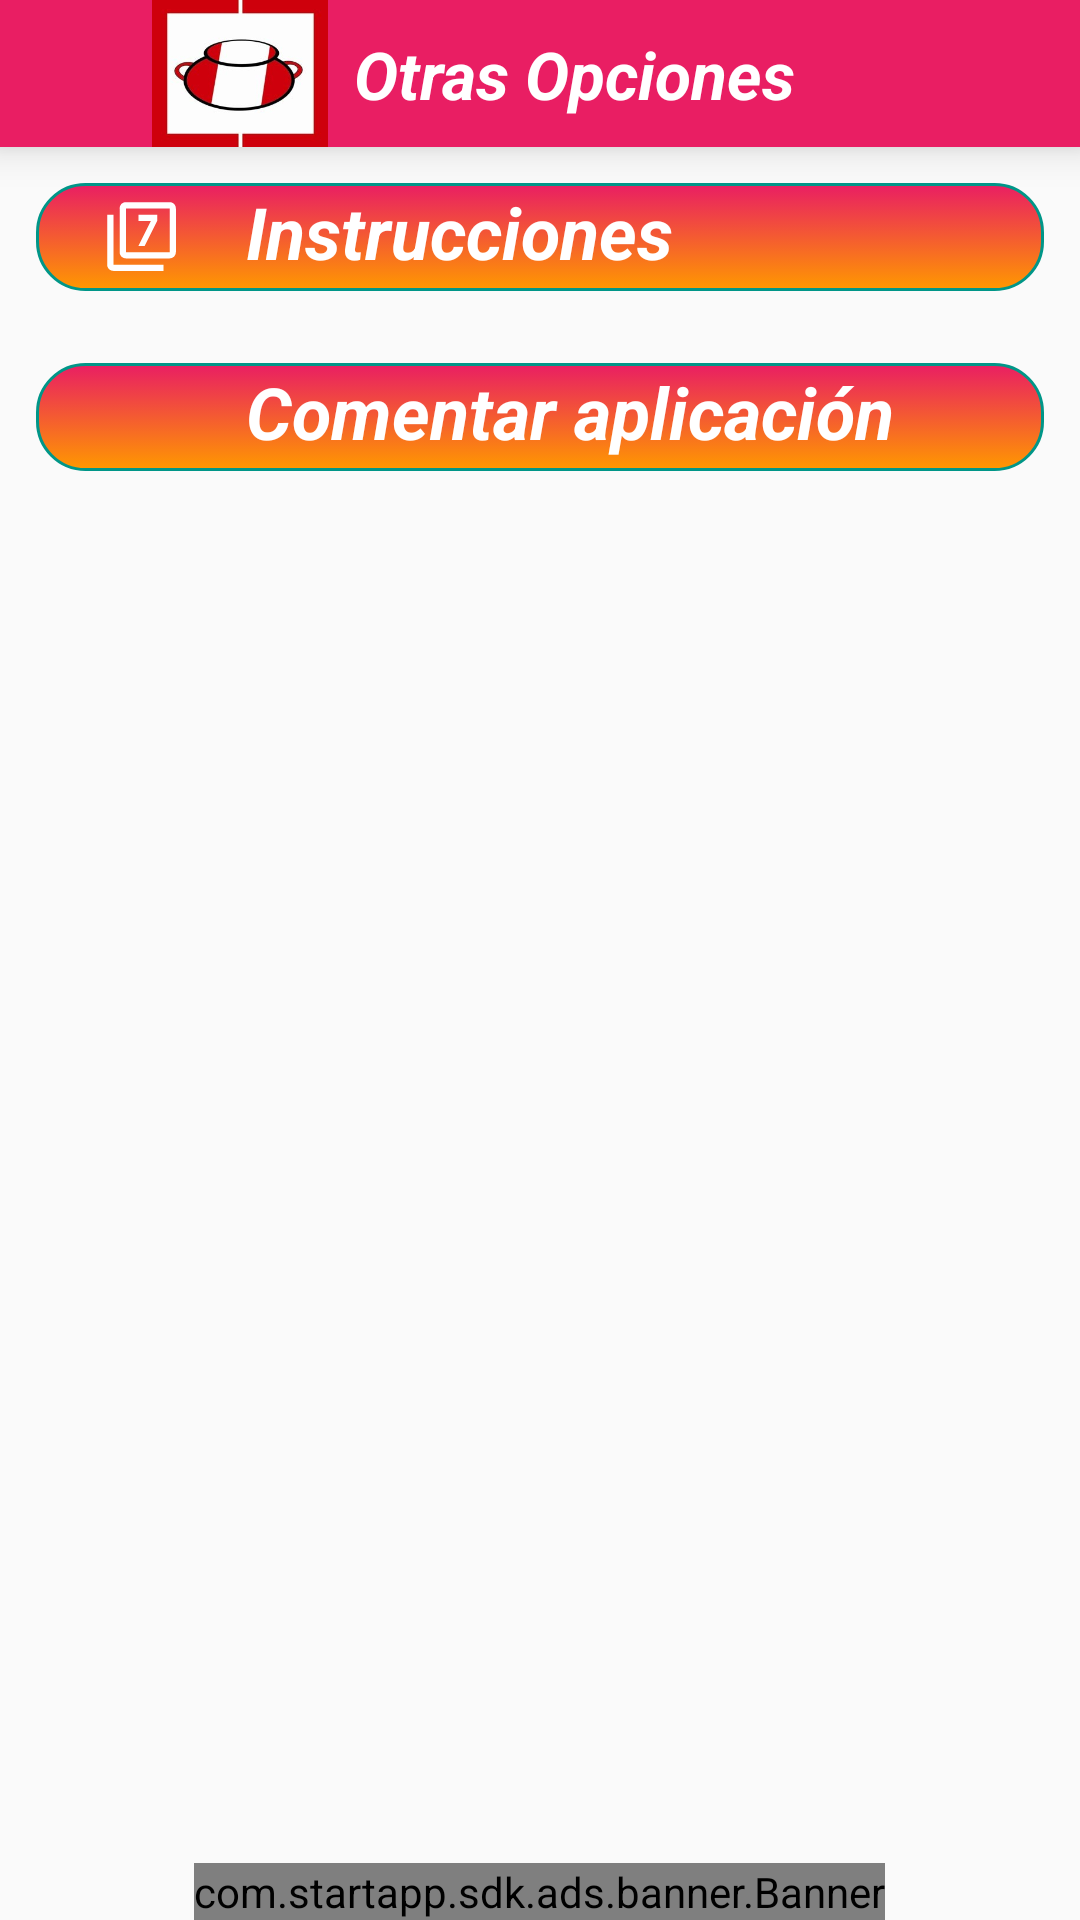

Write the Android layout XML for this screen, with the resource values it uses.
<!-- AndroidManifest.xml: activity theme Theme.AppCompat.Light.NoActionBar -->
<!-- res/layout/activity_opciones.xml -->
<?xml version="1.0" encoding="utf-8"?>
<RelativeLayout xmlns:android="http://schemas.android.com/apk/res/android"
    xmlns:app="http://schemas.android.com/apk/res-auto"
    xmlns:tools="http://schemas.android.com/tools"
    android:layout_width="match_parent"
    android:layout_height="match_parent"
    tools:context=".OpcionesActivity">
    <LinearLayout
        android:layout_width="match_parent"
        android:layout_height="match_parent"
        android:orientation="vertical">
        <RelativeLayout
            android:id="@+id/idLayoutFondo"
            android:layout_width="match_parent"
            android:layout_height="wrap_content"
            android:background="#E91E63"
            android:elevation="8dp">

            <ImageView
                android:id="@+id/im"
                android:layout_width="60dp"
                android:layout_height="49dp"
                android:layout_alignParentStart="true"
                android:layout_alignParentLeft="true"
                android:layout_alignParentTop="true"
                android:layout_marginStart="50dp"
                android:layout_marginLeft="52dp"
                android:src="@drawable/logosa" />

            <ImageButton
                android:id="@+id/btnIcoAtras"
                android:layout_width="60dp"
                android:layout_height="49dp"
                android:background="@color/colorTransparente"
                android:clickable="true"
                android:onClick="irAtras"
                android:src="@drawable/ic_atras" />

            <TextView
                android:id="@+id/nivel"
                android:layout_width="wrap_content"
                android:layout_height="wrap_content"
                android:layout_marginStart="8dp"
                android:layout_marginLeft="2dp"
                android:layout_marginTop="10dp"
                android:layout_marginBottom="5dp"
                android:layout_toEndOf="@+id/im"
                android:layout_toRightOf="@+id/im"
                android:gravity="center"
                android:text="Otras Opciones"
                android:textColor="@android:color/white"
                android:textSize="22dp"
                android:textStyle="bold|italic" />
        </RelativeLayout>
        <LinearLayout
            android:id="@+id/instruccion"
            android:layout_below="@id/idLayoutFondo"
            android:layout_width="match_parent"
            android:layout_height="36dp"
            android:orientation="horizontal"
            android:onClick="instrucciones"
            android:background="@drawable/btninicio"
            android:layout_margin="12dp"
            android:layout_gravity="center">

            <ImageView
                android:id="@+id/idinstru"
                android:layout_width="50dp"
                android:layout_height="25dp"
                android:src="@drawable/ic_baseline_filter_7_24"
                android:layout_marginRight="10dp"
                android:layout_marginLeft="10dp"
                android:layout_gravity="center"/>
            <TextView
                android:id="@+id/txinstru"
                android:layout_width="wrap_content"
                android:layout_height="wrap_content"
                android:text="Instrucciones"
                android:textSize="24dp"
                android:textColor="#fff"
                android:textStyle="bold|italic" />
        </LinearLayout>
        <LinearLayout
            android:id="@+id/compartir"
            android:layout_below="@id/idLayoutFondo"
            android:layout_width="match_parent"
            android:layout_height="36dp"
            android:orientation="horizontal"
            android:onClick="dejaropinion"
            android:background="@drawable/btninicio"
            android:layout_margin="12dp"
            android:layout_gravity="center">

            <ImageView
                android:id="@+id/idcompar"
                android:layout_width="50dp"
                android:layout_height="25dp"
                android:src="@drawable/ic_opinion"
                android:layout_marginRight="10dp"
                android:layout_marginLeft="10dp"
                android:layout_gravity="center"/>
            <TextView
                android:id="@+id/txcompar"
                android:layout_width="wrap_content"
                android:layout_height="wrap_content"
                android:text="Comentar aplicación"
                android:textSize="24dp"
                android:textColor="#fff"
                android:textStyle="bold|italic" />
        </LinearLayout>
    </LinearLayout>
    <com.startapp.sdk.ads.banner.Banner
        android:id="@+id/startAppBannerace"
        android:layout_width="wrap_content"
        android:layout_height="wrap_content"
        android:layout_centerHorizontal="true"
        android:layout_alignParentBottom="true" />
</RelativeLayout>
<!-- resources referenced by this layout -->
<resources>
  <color name="colorTransparente">#00000000</color>
  <!-- drawable btninicio (drawable-v24) -->
  <?xml version="1.0" encoding="utf-8"?>
  <selector xmlns:android="http://schemas.android.com/apk/res/android">
      <item android:state_pressed="true">
          <shape>
              <stroke android:width="1dp"
                  android:color="#FF9800"/>
              <corners android:radius="50dp"/>
              <solid android:color="#F44336"/>
              <corners android:radius="16dp"/>
          </shape>
  
      </item>
  
      <item android:state_enabled="false">
          <shape>
              <solid android:color="#3F51B5"/>
              <corners android:radius="16dp"/>
  
          </shape>
  
      </item>
  
      <item>
          <shape>
              <stroke android:width="1dp"
                  android:color="#009688"/>
              <corners android:radius="50dp"/>
              <gradient android:startColor="#E91E63"
                  android:endColor="#FF9800"
                  android:angle="270"/>
              <corners android:radius="16dp"/>
  
          </shape>
      </item>
  
  </selector>
  <!-- drawable ic_baseline_filter_7_24 (drawable) -->
  <vector android:height="24dp" android:tint="#fff"
      android:viewportHeight="24" android:viewportWidth="24"
      android:width="24dp" xmlns:android="http://schemas.android.com/apk/res/android">
      <path android:fillColor="@android:color/white" android:pathData="M3,5L1,5v16c0,1.1 0.9,2 2,2h16v-2L3,21L3,5zM21,1L7,1c-1.1,0 -2,0.9 -2,2v14c0,1.1 0.9,2 2,2h14c1.1,0 2,-0.9 2,-2L23,3c0,-1.1 -0.9,-2 -2,-2zM21,17L7,17L7,3h14v14zM13,15l4,-8L17,5h-6v2h4l-4,8h2z"/>
  </vector>
  <!-- drawable logosa: jpg bitmap (drawable, 11670 bytes) -->
</resources>
